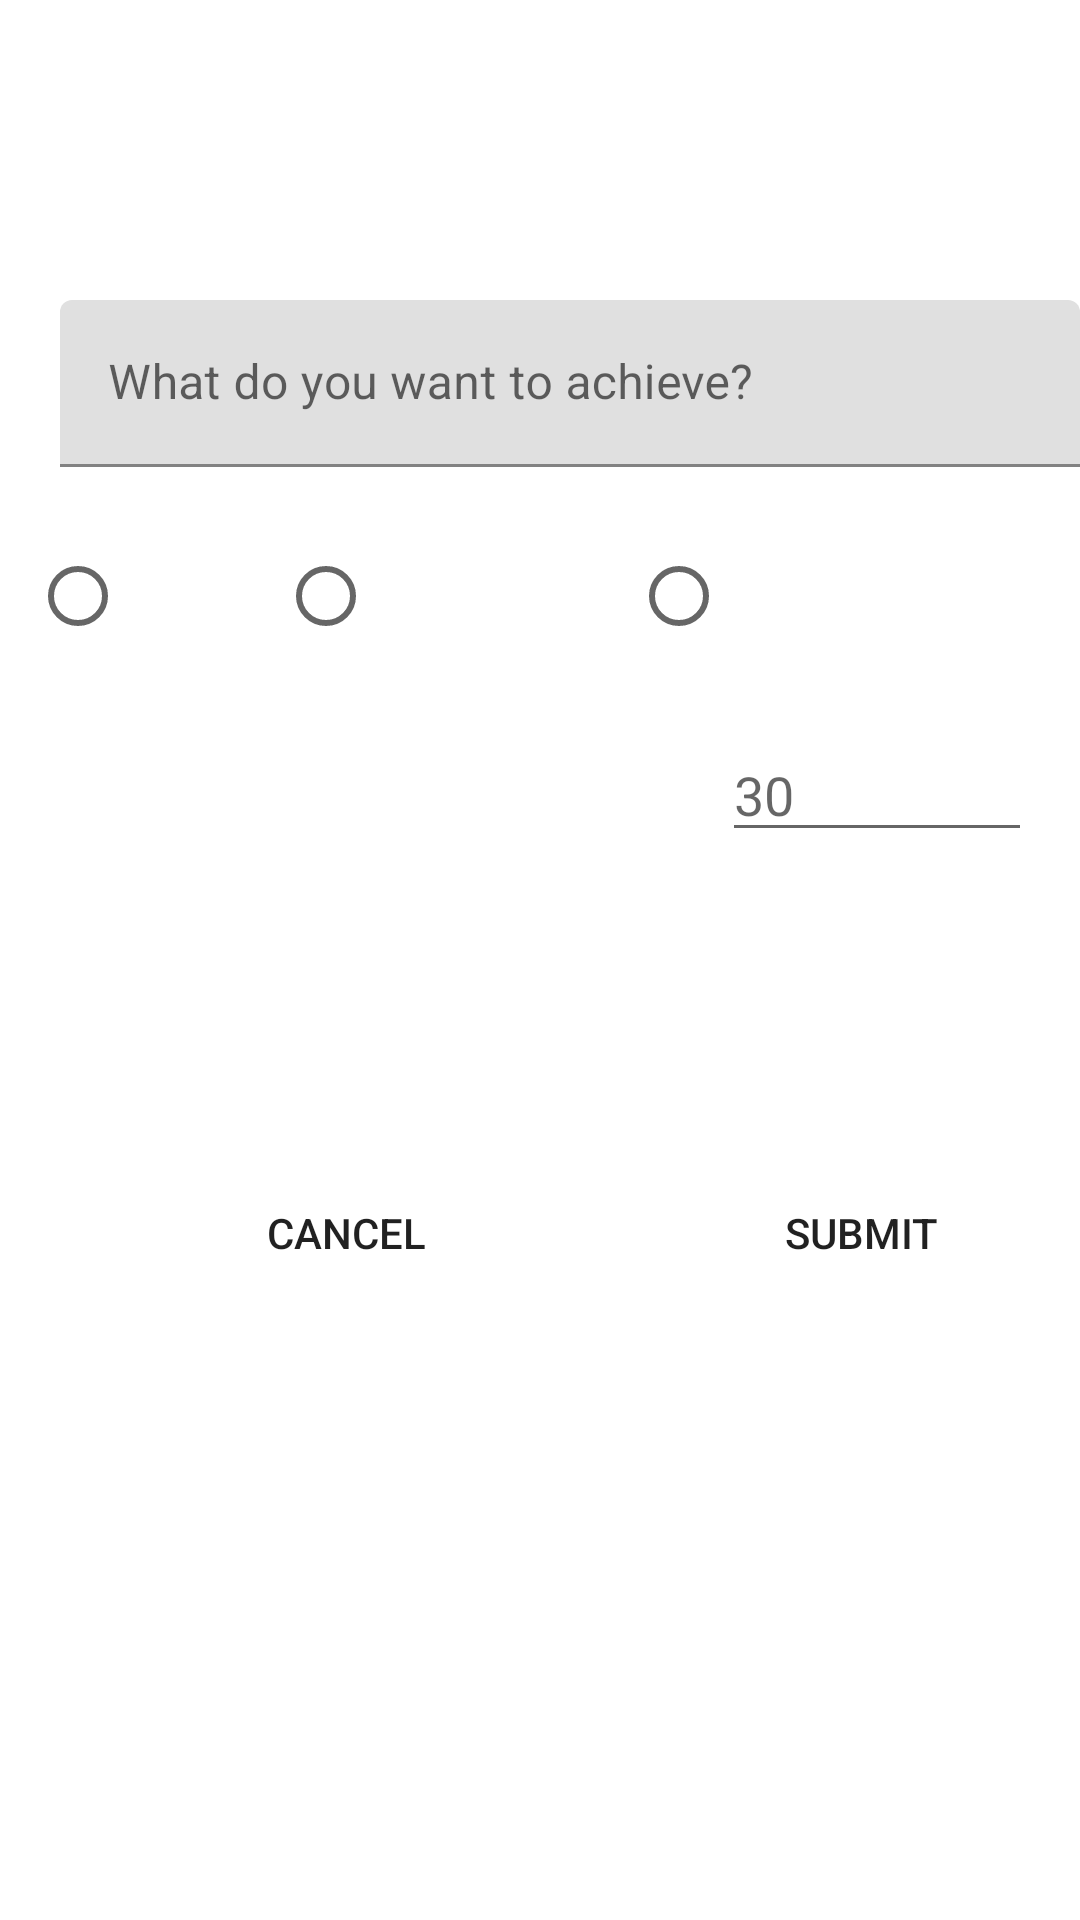

Reconstruct the res/layout file that produces this screen, plus the resources it refers to.
<!-- AndroidManifest.xml: application theme AppTheme -->
<!-- res/layout/activity_goal_detail.xml -->
<?xml version="1.0" encoding="utf-8"?>

<ScrollView xmlns:android="http://schemas.android.com/apk/res/android"
    xmlns:app="http://schemas.android.com/apk/res-auto"
    xmlns:tools="http://schemas.android.com/tools"
    android:layout_width="match_parent"
    android:layout_height="match_parent"
    android:background="@drawable/background"
    tools:context=".View.Home.GoalDetailActivity">

<LinearLayout
    android:orientation="vertical"
    android:layout_width="match_parent"
    android:layout_height="match_parent"
    android:focusableInTouchMode="true">
    <TextView
        android:id="@+id/textViewGoalNameTitle"
        android:layout_width="match_parent"
        android:layout_height="60dp"
        android:layout_marginTop="10dp"
        android:layout_weight="1"
        android:text="TextView"
        android:textSize="19dp"
        android:textStyle="bold"
        android:textAlignment="center"
        android:textColor="@color/white" />

    <TextView
        android:id="@+id/desc"
        android:layout_width="match_parent"
        android:layout_height="30dp"
        android:layout_marginLeft="20dp"
        android:text="@string/desc"
        android:textColor="@color/white" />

    <android.support.design.widget.TextInputLayout
        android:id="@+id/layoutDescription"
        android:layout_width="match_parent"
        android:layout_height="wrap_content"
        >
<EditText
    android:id="@+id/descriptionFill"
    android:hint="@string/descHint"
    android:layout_marginLeft="20dp"
    android:layout_width="match_parent"
    android:layout_height="wrap_content" />
    </android.support.design.widget.TextInputLayout>
    <TextView
    android:layout_width="wrap_content"
    android:layout_height="wrap_content"
    android:layout_marginLeft="20dp"
    android:textColor="@color/white"
    android:text="Type : "/>
    <RadioGroup
        android:id="@+id/rgbType"
        android:layout_marginLeft="10dp"
        android:layout_width="wrap_content"
        android:layout_height="wrap_content"
        android:orientation="horizontal"
        >
        <RadioButton
            android:id="@+id/rbWeight"
            android:textSize="8pt"
            android:text="@string/weight"
            android:textColor="@color/white"
            android:layout_width="wrap_content"
            android:layout_height="wrap_content" />
        <RadioButton
            android:id="@+id/rbFoodIntake"
            android:textSize="8pt"
            android:textColor="@color/white"
            android:layout_width="wrap_content"
            android:layout_height="wrap_content"
            android:text="Food Intake"
            />
        <RadioButton
            android:id="@+id/rbExercise"
            android:layout_width="wrap_content"
            android:layout_height="wrap_content"
            android:textColor="@color/white"
            android:textSize="8pt"
            android:text="Exercise"
            />
    </RadioGroup>
    <TableLayout
        android:layout_width="wrap_content"
        android:layout_height="wrap_content"
        android:layout_marginLeft="10dp"

        android:layout_margin="5dp">
<TableRow
    android:layout_margin="15dp">
    <TextView
        android:layout_width="wrap_content"
        android:layout_height="wrap_content"
        android:textColor="@color/white"
        android:text="What is your target in numbers? : "
        />

    <EditText
        android:id="@+id/targetNumber"
        android:layout_width="wrap_content"
        android:layout_height="wrap_content"
        android:ems="3"
        android:inputType="number"
        android:hint="30"/>

</TableRow>

    <TableRow
        android:layout_margin="15dp">
    <TextView
    android:layout_width="wrap_content"
    android:layout_height="wrap_content"
        android:textColor="@color/white"
    android:text="@string/foodIntake"
    />
    <TextView
        android:id="@+id/textViewFoodIntake"
        android:layout_width="wrap_content"
        android:layout_height="wrap_content"
        android:textColor="@color/white"
        android:text="TextView"/>
    </TableRow>
        <TableRow
            android:layout_marginLeft="15dp"
            android:layout_marginBottom="10dp">
            <TextView
                android:layout_width="wrap_content"
                android:layout_height="wrap_content"
                android:textColor="@color/white"
                android:text="@string/activityDuration"
                />
            <TextView
                android:id="@+id/textViewActivityDuration"
                android:layout_width="wrap_content"
                android:layout_height="wrap_content"
                android:textColor="@color/white"
                android:layout_marginLeft="10dp"
                android:text="TextView"/>
        </TableRow>

        <TableRow

            android:layout_height="wrap_content"
            android:layout_gravity="center_horizontal"
            android:layout_width="fill_parent">

            <Button
                android:id="@+id/btnCancel"
                android:layout_margin="10dp"
                android:layout_width="15pt"
                android:background="@drawable/roundcorner"
                android:onClick="onBack"
                android:text="@string/cancel" />

            <Button
                android:id="@+id/btnSubmitGoal"
                android:onClick="onSubmit"
                android:layout_margin="10dp"
                android:layout_width="50pt"
                android:background="@drawable/roundcorner"
                android:text="@string/submit" />
        </TableRow>
    </TableLayout>
</LinearLayout>
</ScrollView>
<!-- resources referenced by this layout -->
<resources>
  <color name="white">#ffffff</color>
  <string name="activityDuration">Activity Duration (Minutes per day) :</string>
  <string name="cancel">Cancel</string>
  <string name="desc">Description :</string>
  <string name="descHint">What do you want to achieve?</string>
  <string name="foodIntake">Food Intake(Calories per day) :</string>
  <string name="submit">Submit</string>
  <string name="weight">Weight</string>
</resources>
